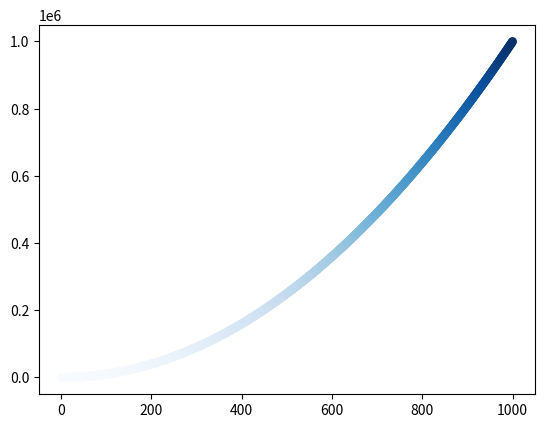

Reproduce this figure in Python.
#scatter（）散点图 去除原点轮廓，使用颜色映射定义原点颜色

import matplotlib.pyplot as plt

x_values=list(range(1,1001))
y_values=[x**2 for x in x_values]#**2 2次方, **3 3次方


plt.scatter(x_values,y_values,c=y_values,cmap=plt.cm.Blues,edgecolor='none',s=40) #使用颜色映射，数值越小颜色越浅，越大颜色越深

plt.axis=([0,1100,0,1100000])#设置每个坐标轴的的取值范围



'''
plt.title("square Numbers",fontsize=24)
plt.xlabel("value",fontsize=14)
plt.ylabel("square of value",fontsize=14)
plt.tick_params(axis='both',which='major',labelsize=14)  #axis轴线tick刻度=both，字体大小
'''

plt.show()
